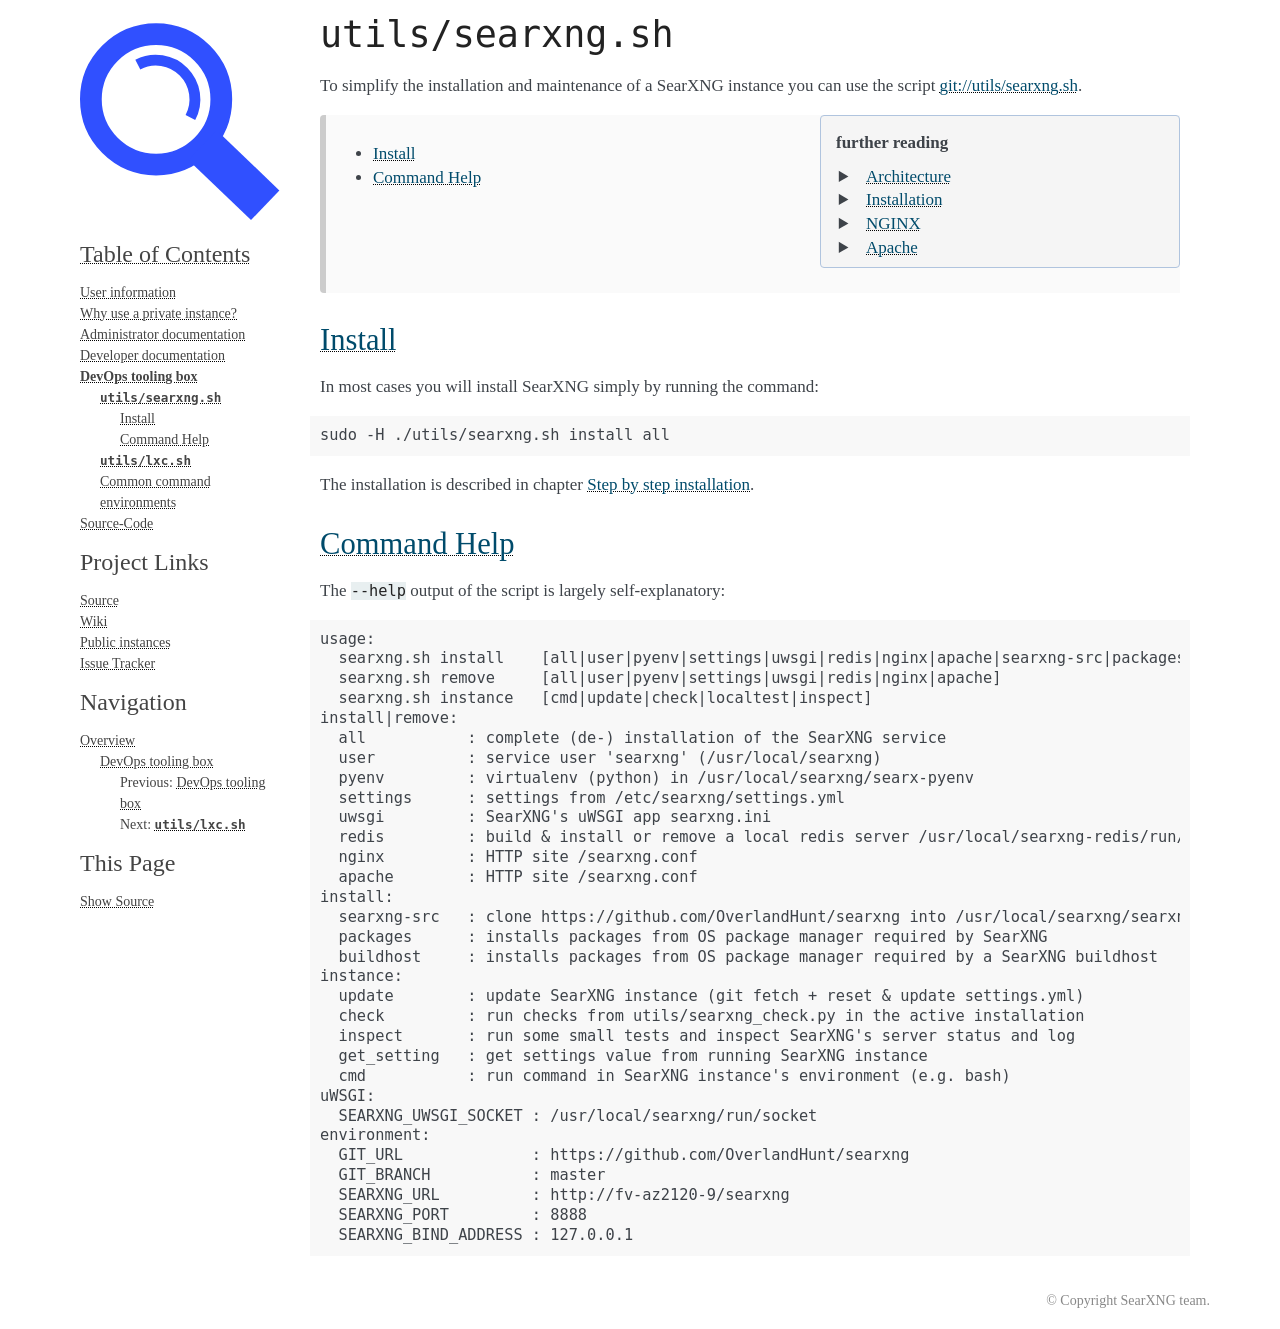

repository: OverlandHunt/searxng · page: utils/searxng.sh.html · generator: sphinx


.. _searxng.sh:

====================
``utils/searxng.sh``
====================

To simplify the installation and maintenance of a SearXNG instance you can use the
script :origin:`utils/searxng.sh`.

.. sidebar:: further reading

   - :ref:`architecture`
   - :ref:`installation`
   - :ref:`installation nginx`
   - :ref:`installation apache`

.. contents::
   :depth: 2
   :local:
   :backlinks: entry


Install
=======

In most cases you will install SearXNG simply by running the command:

.. code::  bash

   sudo -H ./utils/searxng.sh install all

The installation is described in chapter :ref:`installation basic`.

.. _searxng.sh overview:

Command Help
============

The ``--help`` output of the script is largely self-explanatory:

.. program-output:: ../utils/searxng.sh --help
